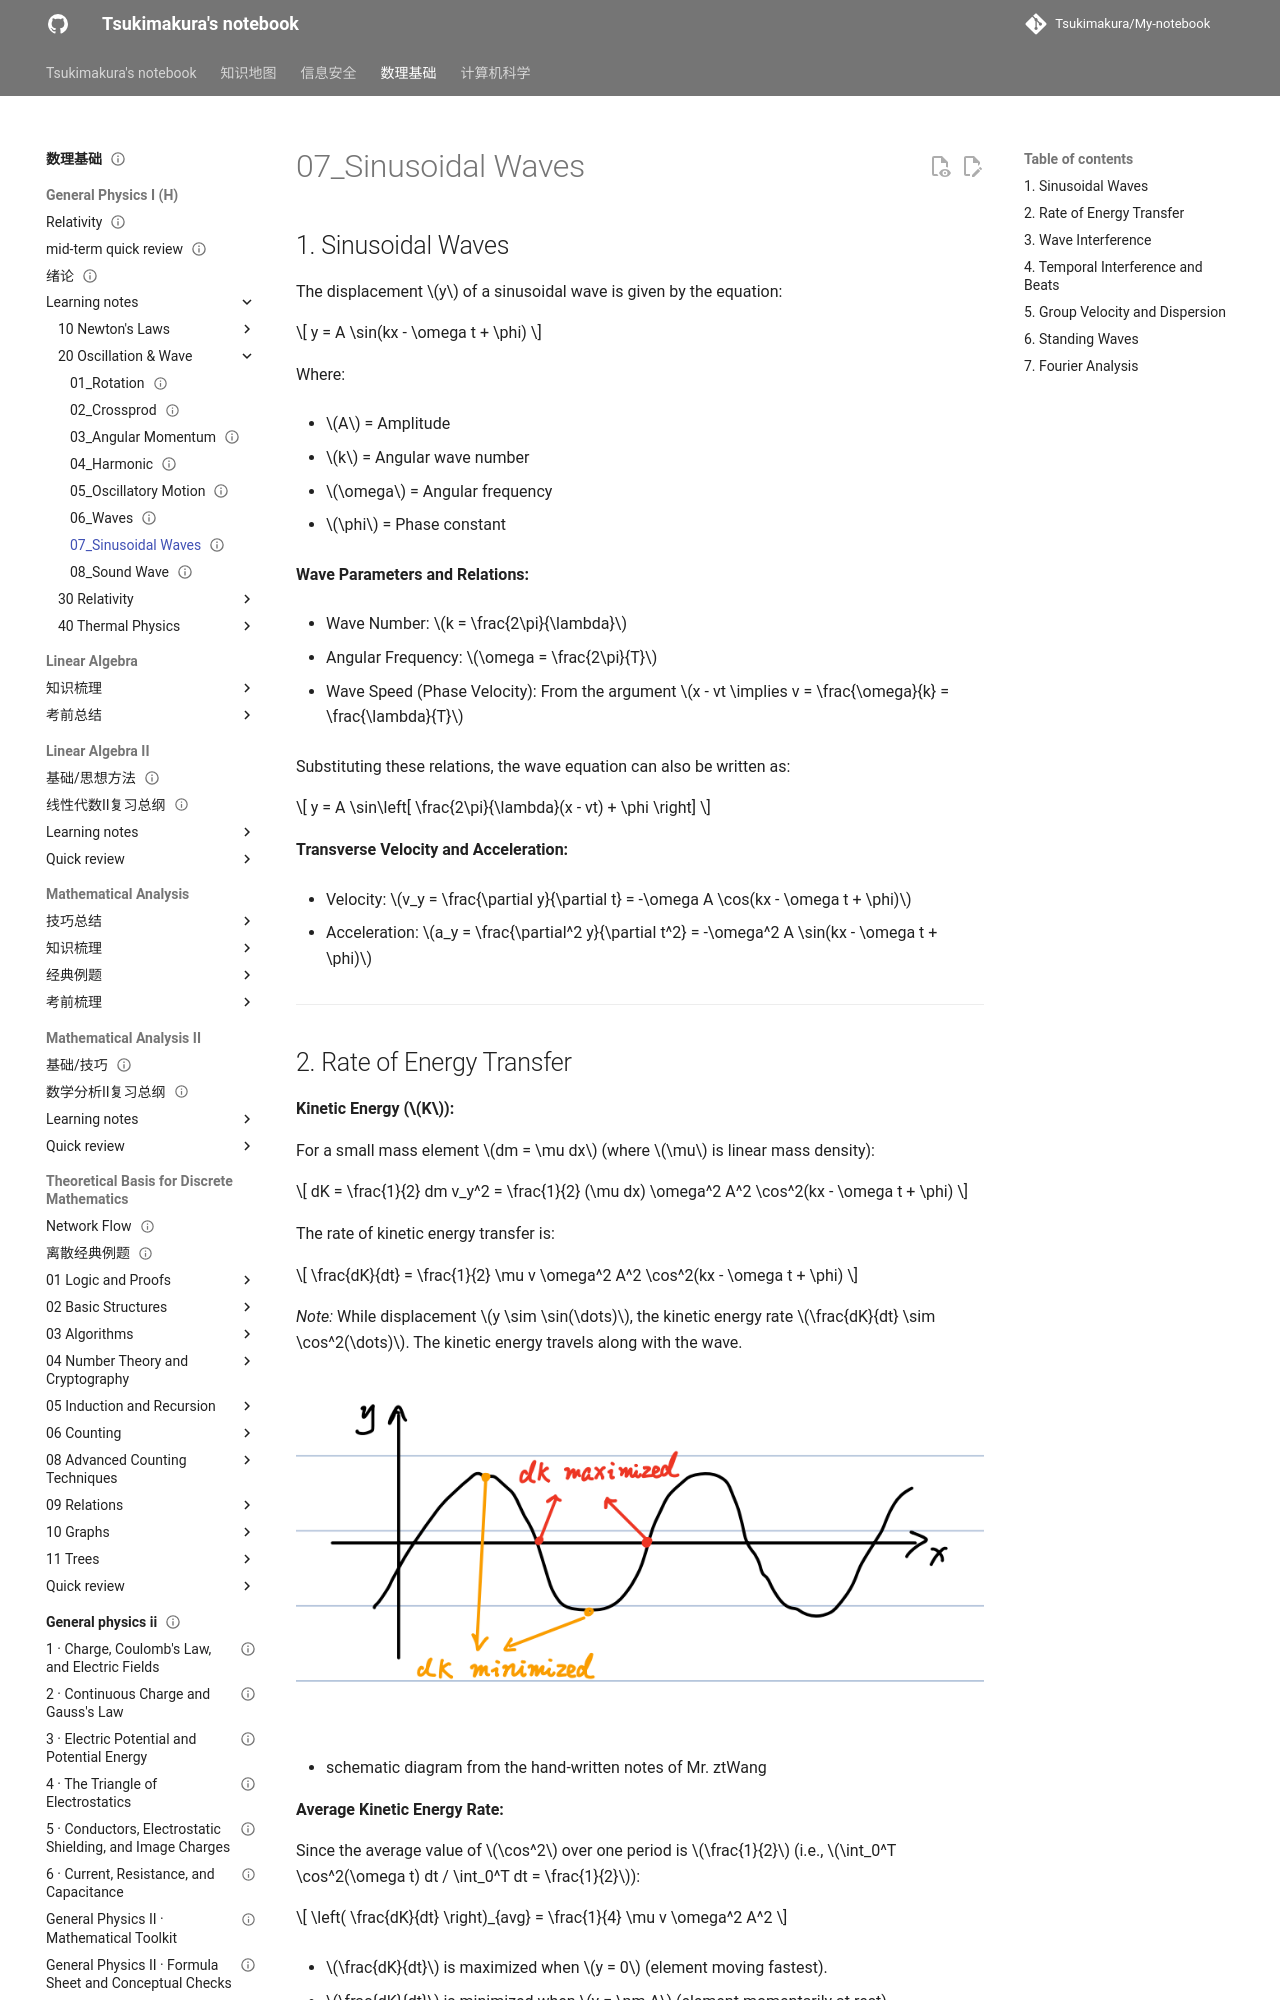

repository: Tsukimakura/My-notebook · page: 数理基础/General Physics I (H)/learning notes/20_Oscillation & Wave/07_Sinusoidal Waves/index.html · generator: mkdocs

---
title: "07_Sinusoidal Waves"
status: draft
tags: [math-physics]
created: null
updated: 2026-10-06
sources: []
---

# 07_Sinusoidal Waves

## 1. Sinusoidal Waves

The displacement $y$ of a sinusoidal wave is given by the equation:

$$
y = A \sin(kx - \omega t + \phi)
$$

Where:

- $A$ = Amplitude

- $k$ = Angular wave number

- $\omega$ = Angular frequency

- $\phi$ = Phase constant

**Wave Parameters and Relations:**

- Wave Number: $k = \frac{2\pi}{\lambda}$

- Angular Frequency: $\omega = \frac{2\pi}{T}$

- Wave Speed (Phase Velocity): From the argument $x - vt \implies v = \frac{\omega}{k} = \frac{\lambda}{T}$

Substituting these relations, the wave equation can also be written as:

$$
y = A \sin\left[ \frac{2\pi}{\lambda}(x - vt) + \phi \right]
$$

**Transverse Velocity and Acceleration:**

- Velocity: $v_y = \frac{\partial y}{\partial t} = -\omega A \cos(kx - \omega t + \phi)$

- Acceleration: $a_y = \frac{\partial^2 y}{\partial t^2} = -\omega^2 A \sin(kx - \omega t + \phi)$

---
